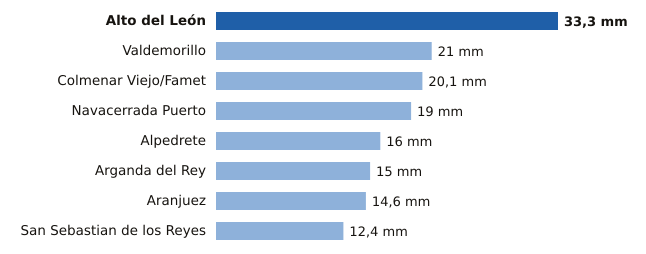

The file beside this chart, header and first rows:
estacion, provincia, mm
Alto del León, Madrid, 33.3
Valdemorillo, Madrid, 21.0
Colmenar Viejo/Famet, Madrid, 20.1
Navacerrada Puerto, Madrid, 19.0
Alpedrete, Madrid, 16.0
Arganda del Rey, Madrid, 15.0
Aranjuez, Madrid, 14.6
San Sebastian de los Reyes, Madrid, 12.4
